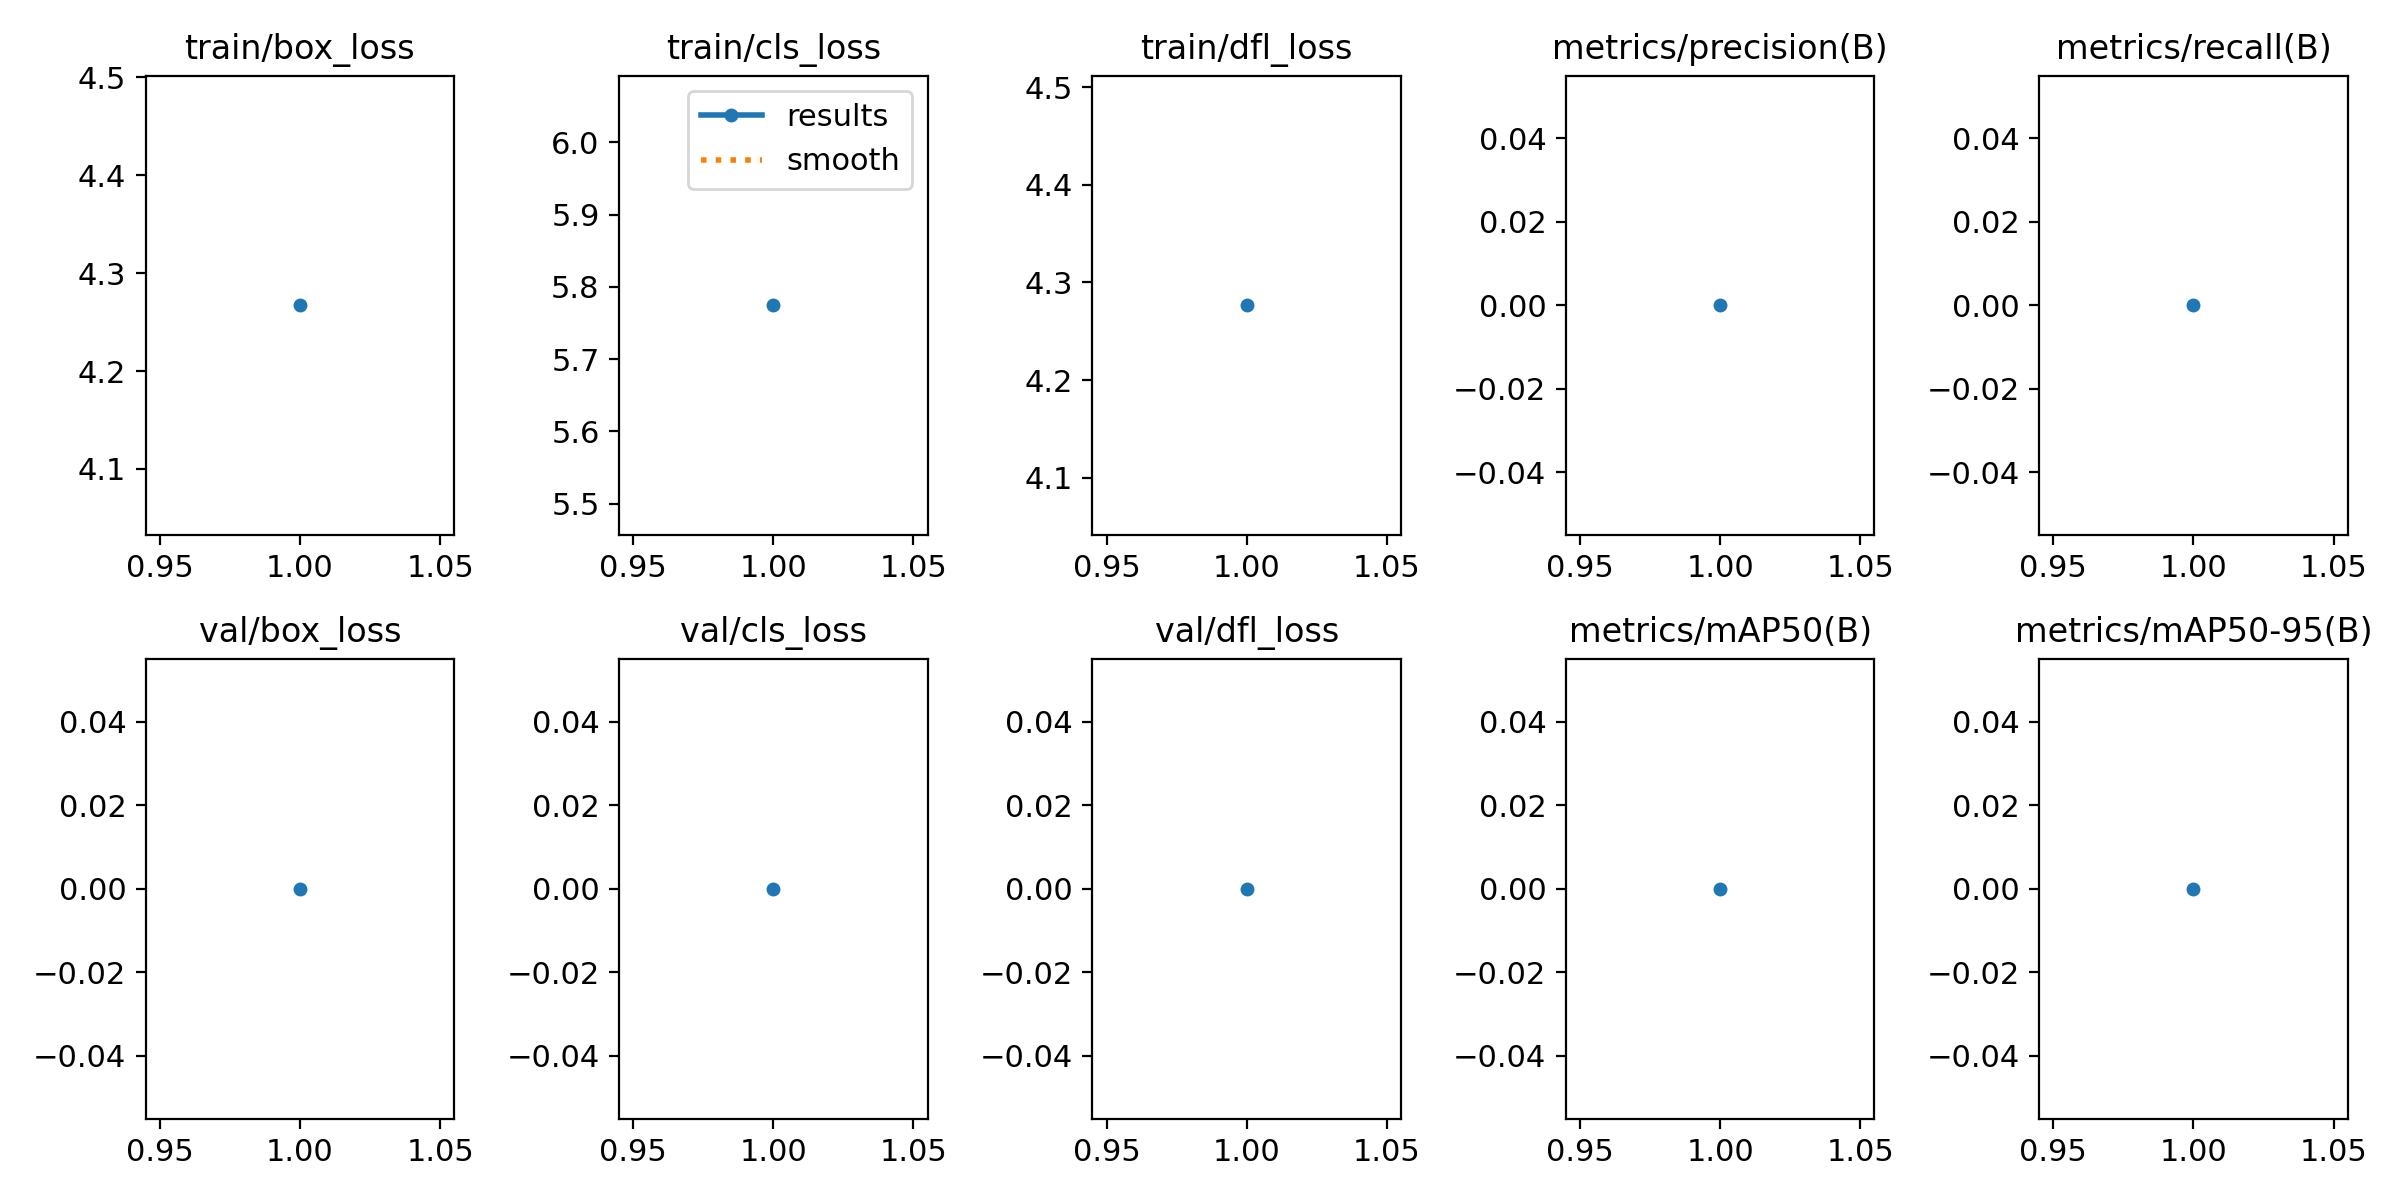

The file beside this chart, header and first rows:
epoch, train/box_loss, train/cls_loss, train/dfl_loss, metrics/precision(B), metrics/recall(B), metrics/mAP50(B), metrics/mAP50-95(B), val/box_loss, val/cls_loss, val/dfl_loss, lr/pg0, lr/pg1, lr/pg2
1, 4.267, 5.774, 4.277, 0, 0, 0, 0, 0, 0, 0, 3.9037e-05, 3.9037e-05, 3.9037e-05
